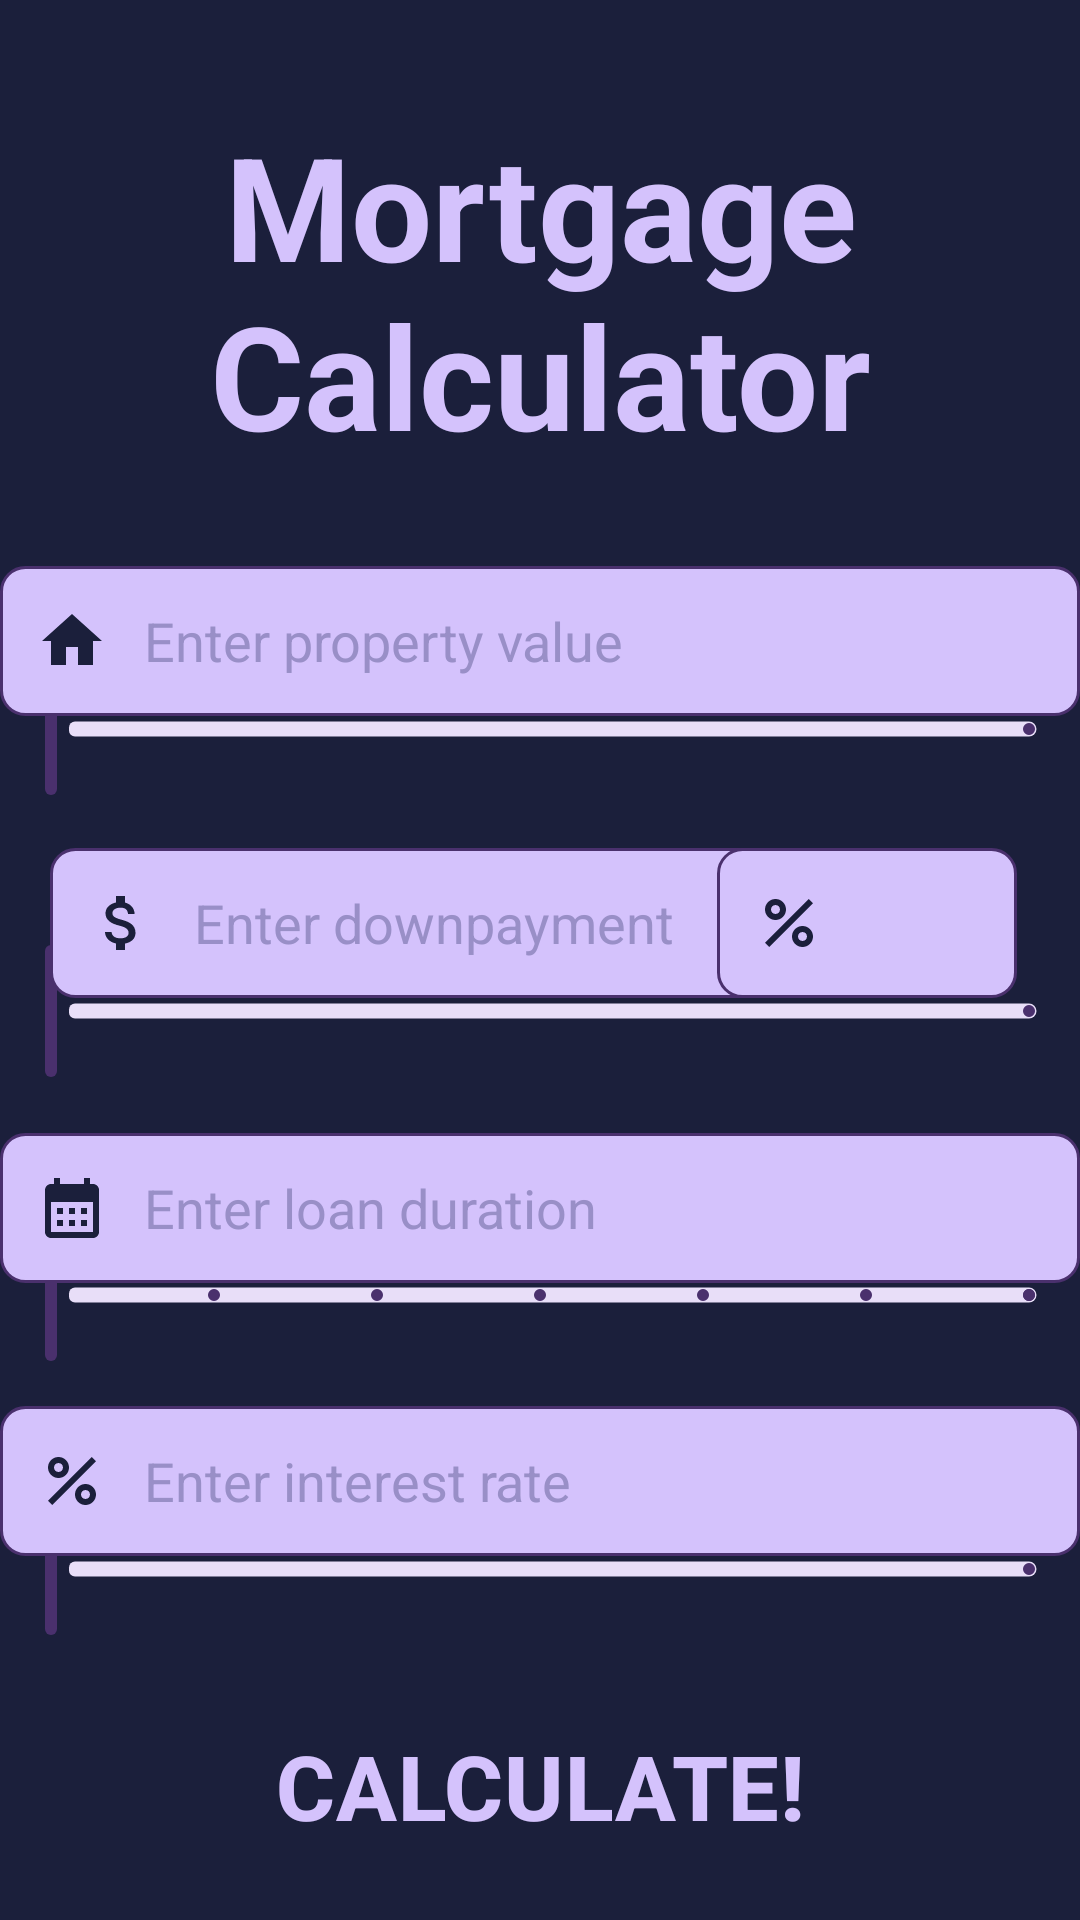

This screen was rendered from an Android layout file. Write that file and the resources it references.
<!-- AndroidManifest.xml: application theme Theme.Kredythipoteczny -->
<!-- res/layout/activity_main.xml -->
<?xml version="1.0" encoding="utf-8"?>
<androidx.constraintlayout.widget.ConstraintLayout xmlns:android="http://schemas.android.com/apk/res/android"
    xmlns:app="http://schemas.android.com/apk/res-auto"
    xmlns:tools="http://schemas.android.com/tools"
    android:layout_width="match_parent"
    android:layout_height="match_parent"
    android:background="@color/spacecadet"
    android:backgroundTintMode="add"
    tools:context=".MainActivity">

    <Button
        android:id="@+id/calculate"
        style="@style/Widget.Material3.Button"
        android:layout_width="360dp"
        android:layout_height="54dp"
        android:backgroundTint="@color/tekhelet"
        android:onClick="openGraph"
        android:text="CALCULATE!"
        android:textAlignment="center"
        android:textAllCaps="true"
        android:textColor="@color/periwinkle"
        android:textSize="30sp"
        android:textStyle="bold"
        app:layout_constraintBottom_toBottomOf="parent"
        app:layout_constraintEnd_toEndOf="parent"
        app:layout_constraintHorizontal_bias="0.496"
        app:layout_constraintStart_toStartOf="parent"
        app:layout_constraintTop_toTopOf="parent"
        app:layout_constraintVertical_bias="0.97" />

    <com.google.android.material.slider.Slider
        android:id="@+id/amount"
        android:layout_width="360dp"
        android:layout_height="62dp"
        android:layout_marginTop="-20dp"
        android:valueFrom="50000"
        android:valueTo="10000000"
        app:labelBehavior="gone"
        app:layout_constraintBottom_toBottomOf="parent"
        app:layout_constraintEnd_toEndOf="parent"
        app:layout_constraintHorizontal_bias="0.49"
        app:layout_constraintLeft_toLeftOf="@id/editamount"
        app:layout_constraintStart_toStartOf="parent"
        app:layout_constraintTop_toBottomOf="@+id/editamount"
        app:layout_constraintVertical_bias="0.0"
        app:trackHeight="5dp"
        tools:ignore="SpeakableTextPresentCheck,SpeakableTextPresentCheck,SpeakableTextPresentCheck" />

    <com.google.android.material.slider.Slider
        android:id="@+id/downpayment"
        android:layout_width="360dp"
        android:layout_height="62dp"
        android:layout_marginTop="-20dp"
        android:valueFrom="0.1"
        android:valueTo="0.9"
        app:labelBehavior="gone"
        app:layout_constraintBottom_toBottomOf="parent"
        app:layout_constraintEnd_toEndOf="parent"
        app:layout_constraintHorizontal_bias="0.509"
        app:layout_constraintLeft_toLeftOf="@id/editdownpayment"
        app:layout_constraintStart_toStartOf="parent"
        app:layout_constraintTop_toBottomOf="@+id/editdownpayment"
        app:layout_constraintVertical_bias="0.0"
        app:trackHeight="5dp" />

    <com.google.android.material.slider.Slider
        android:id="@+id/length"
        android:layout_width="360dp"
        android:layout_height="62dp"
        android:layout_marginTop="30dp"
        android:stepSize="5"
        android:valueFrom="5"
        android:valueTo="35"
        app:labelBehavior="gone"
        app:layout_constraintBottom_toBottomOf="parent"
        app:layout_constraintEnd_toEndOf="parent"
        app:layout_constraintHorizontal_bias="0.49"
        app:layout_constraintLeft_toLeftOf="@id/editlenght"
        app:layout_constraintStart_toStartOf="parent"
        app:layout_constraintTop_toTopOf="@+id/editlenght"
        app:layout_constraintVertical_bias="0.0"
        app:trackHeight="5dp"
        tools:ignore="SpeakableTextPresentCheck" />

    <com.google.android.material.slider.Slider
        android:id="@+id/interestrate"
        android:layout_width="360dp"
        android:layout_height="62dp"
        android:layout_marginTop="-20dp"
        android:valueFrom="0.01"
        android:valueTo="0.205"
        app:labelBehavior="gone"
        app:layout_constraintBottom_toBottomOf="parent"
        app:layout_constraintEnd_toEndOf="parent"
        app:layout_constraintHorizontal_bias="0.49"
        app:layout_constraintLeft_toLeftOf="@id/editinterest"
        app:layout_constraintStart_toStartOf="parent"
        app:layout_constraintTop_toBottomOf="@+id/editinterest"
        app:layout_constraintVertical_bias="0.0"
        app:trackHeight="5dp"
        tools:ignore="SpeakableTextPresentCheck" />

    <EditText
        android:id="@+id/editamount"
        android:layout_width="360dp"
        android:layout_height="50dp"
        android:background="@drawable/custom_input"
        android:drawableStart="@drawable/ic_baseline_home_24"
        android:drawablePadding="12dp"
        android:ems="10"
        android:inputType="number"
        android:paddingStart="12dp"
        android:paddingEnd="12dp"
        android:hint="Enter property value"
        android:textColorHint="@color/tropicalindigo"
        app:layout_constraintBottom_toBottomOf="parent"
        app:layout_constraintEnd_toEndOf="parent"
        app:layout_constraintHorizontal_bias="0.497"
        app:layout_constraintStart_toStartOf="parent"
        app:layout_constraintTop_toTopOf="parent"
        app:layout_constraintVertical_bias="0.32" />

    <EditText
        android:id="@+id/editdownpayment"
        android:layout_width="260dp"
        android:layout_height="50dp"
        android:background="@drawable/custom_input"
        android:drawableStart="@drawable/ic_baseline_attach_money_24"
        android:drawablePadding="12dp"
        android:ems="10"
        android:inputType="number"
        android:paddingStart="12dp"
        android:paddingEnd="12dp"
        android:hint="Enter downpayment"
        android:textColorHint="@color/tropicalindigo"
        app:layout_constraintBottom_toBottomOf="parent"
        app:layout_constraintEnd_toEndOf="parent"
        app:layout_constraintHorizontal_bias="0.165"
        app:layout_constraintStart_toStartOf="parent"
        app:layout_constraintTop_toTopOf="parent"
        app:layout_constraintVertical_bias="0.479" />

    <EditText
        android:id="@+id/editdownpaymentpercent"
        android:layout_width="100dp"
        android:layout_height="50dp"
        android:background="@drawable/custom_input"
        android:drawableStart="@drawable/ic_baseline_percent_24"
        android:drawablePadding="12dp"
        android:ems="10"
        android:inputType="number"
        android:paddingStart="12dp"
        android:paddingEnd="12dp"
        app:layout_constraintBottom_toBottomOf="parent"
        app:layout_constraintEnd_toEndOf="parent"
        app:layout_constraintHorizontal_bias="0.919"
        app:layout_constraintStart_toStartOf="parent"
        app:layout_constraintTop_toTopOf="@id/editdownpayment"
        app:layout_constraintVertical_bias="0.0" />

    <EditText
        android:id="@+id/editlenght"
        android:layout_width="360dp"
        android:layout_height="50dp"
        android:background="@drawable/custom_input"
        android:drawableStart="@drawable/ic_baseline_calendar_month_24"
        android:drawablePadding="12dp"
        android:ems="10"
        android:inputType="number"
        android:paddingStart="12dp"
        android:paddingEnd="12dp"
        android:hint="Enter loan duration"
        android:textColorHint="@color/tropicalindigo"
        app:layout_constraintBottom_toBottomOf="parent"
        app:layout_constraintEnd_toEndOf="parent"
        app:layout_constraintHorizontal_bias="0.49"
        app:layout_constraintStart_toStartOf="parent"
        app:layout_constraintTop_toTopOf="parent"
        app:layout_constraintVertical_bias="0.64" />

    <EditText
        android:id="@+id/editinterest"
        android:layout_width="360dp"
        android:layout_height="50dp"
        android:layout_marginTop="-20dp"
        android:background="@drawable/custom_input"
        android:drawableStart="@drawable/ic_baseline_percent_24"
        android:drawablePadding="12dp"
        android:ems="10"
        android:inputType="number"
        android:paddingStart="12dp"
        android:paddingEnd="12dp"
        android:hint="Enter interest rate"
        android:textColorHint="@color/tropicalindigo"
        app:layout_constraintBottom_toBottomOf="parent"
        app:layout_constraintEnd_toEndOf="parent"
        app:layout_constraintHorizontal_bias="0.49"
        app:layout_constraintStart_toStartOf="parent"
        app:layout_constraintTop_toTopOf="parent"
        app:layout_constraintVertical_bias="0.801"
        tools:ignore="SpeakableTextPresentCheck" />

    <TextView
        android:id="@+id/textView2"
        android:layout_width="wrap_content"
        android:layout_height="wrap_content"
        android:text="Mortgage Calculator"
        android:textAlignment="center"
        android:textAllCaps="false"
        android:textAppearance="@style/TextAppearance.AppCompat.Large"
        android:textColor="@color/periwinkle"
        android:textSize="48sp"
        android:textStyle="bold"
        app:layout_constraintBottom_toBottomOf="parent"
        app:layout_constraintEnd_toEndOf="parent"
        app:layout_constraintHorizontal_bias="0.0"
        app:layout_constraintStart_toStartOf="parent"
        app:layout_constraintTop_toTopOf="parent"
        app:layout_constraintVertical_bias="0.07" />


</androidx.constraintlayout.widget.ConstraintLayout>
<!-- resources referenced by this layout -->
<resources>
  <color name="periwinkle">#FFD4C2FC</color>
  <color name="spacecadet">#FF1B1F3B</color>
  <color name="tekhelet">#FF4A306D</color>
  <color name="tropicalindigo">#FF998FC7</color>
  <!-- drawable custom_input (drawable) -->
  <?xml version="1.0" encoding="utf-8"?>
  <selector xmlns:android="http://schemas.android.com/apk/res/android">
  
      <item android:state_enabled="true" android:state_focused="true">
          <shape android:shape="rectangle">
              <solid android:color="@color/periwinkle"/>
              <corners android:radius="8dp"/>
              <stroke android:color="@color/spacecadet" android:width="1dp"/>
          </shape>
      </item>
  
      <item android:state_enabled="true" >
          <shape android:shape="rectangle">
              <solid android:color="@color/periwinkle"/>
              <corners android:radius="8dp"/>
              <stroke android:color="@color/tekhelet" android:width="1dp"/>
          </shape>
      </item>
  
  
  </selector>
  <!-- drawable ic_baseline_attach_money_24 (drawable) -->
  <vector android:height="24dp"
      android:viewportHeight="24" android:viewportWidth="24"
      android:width="24dp" xmlns:android="http://schemas.android.com/apk/res/android">
      <path android:fillColor="@color/spacecadet" android:pathData="M11.8,10.9c-2.27,-0.59 -3,-1.2 -3,-2.15 0,-1.09 1.01,-1.85 2.7,-1.85 1.78,0 2.44,0.85 2.5,2.1h2.21c-0.07,-1.72 -1.12,-3.3 -3.21,-3.81V3h-3v2.16c-1.94,0.42 -3.5,1.68 -3.5,3.61 0,2.31 1.91,3.46 4.7,4.13 2.5,0.6 3,1.48 3,2.41 0,0.69 -0.49,1.79 -2.7,1.79 -2.06,0 -2.87,-0.92 -2.98,-2.1h-2.2c0.12,2.19 1.76,3.42 3.68,3.83V21h3v-2.15c1.95,-0.37 3.5,-1.5 3.5,-3.55 0,-2.84 -2.43,-3.81 -4.7,-4.4z"/>
  </vector>
  <!-- drawable ic_baseline_calendar_month_24 (drawable) -->
  <vector android:height="24dp"
      android:viewportHeight="24" android:viewportWidth="24"
      android:width="24dp" xmlns:android="http://schemas.android.com/apk/res/android">
      <path android:fillColor="@color/spacecadet" android:pathData="M19,4h-1V2h-2v2H8V2H6v2H5C3.89,4 3.01,4.9 3.01,6L3,20c0,1.1 0.89,2 2,2h14c1.1,0 2,-0.9 2,-2V6C21,4.9 20.1,4 19,4zM19,20H5V10h14V20zM9,14H7v-2h2V14zM13,14h-2v-2h2V14zM17,14h-2v-2h2V14zM9,18H7v-2h2V18zM13,18h-2v-2h2V18zM17,18h-2v-2h2V18z"/>
  </vector>
  <!-- drawable ic_baseline_home_24 (drawable) -->
  <vector android:height="24dp"
      android:viewportHeight="24" android:viewportWidth="24"
      android:width="24dp" xmlns:android="http://schemas.android.com/apk/res/android">
      <path android:fillColor="@color/spacecadet" android:pathData="M10,20v-6h4v6h5v-8h3L12,3 2,12h3v8z"/>
  </vector>
  <!-- drawable ic_baseline_percent_24 (drawable) -->
  <vector android:height="24dp"
      android:viewportHeight="24" android:viewportWidth="24"
      android:width="24dp" xmlns:android="http://schemas.android.com/apk/res/android">
      <path android:fillColor="@color/spacecadet" android:pathData="M7.5,11C9.43,11 11,9.43 11,7.5S9.43,4 7.5,4S4,5.57 4,7.5S5.57,11 7.5,11zM7.5,6C8.33,6 9,6.67 9,7.5S8.33,9 7.5,9S6,8.33 6,7.5S6.67,6 7.5,6z"/>
      <path android:fillColor="@color/spacecadet" android:pathData="M4.0025,18.5831l14.5875,-14.5875l1.4142,1.4142l-14.5875,14.5875z"/>
      <path android:fillColor="@color/spacecadet" android:pathData="M16.5,13c-1.93,0 -3.5,1.57 -3.5,3.5s1.57,3.5 3.5,3.5s3.5,-1.57 3.5,-3.5S18.43,13 16.5,13zM16.5,18c-0.83,0 -1.5,-0.67 -1.5,-1.5s0.67,-1.5 1.5,-1.5s1.5,0.67 1.5,1.5S17.33,18 16.5,18z"/>
  </vector>
  <color name="richblack">#FF0D1821</color>
</resources>
